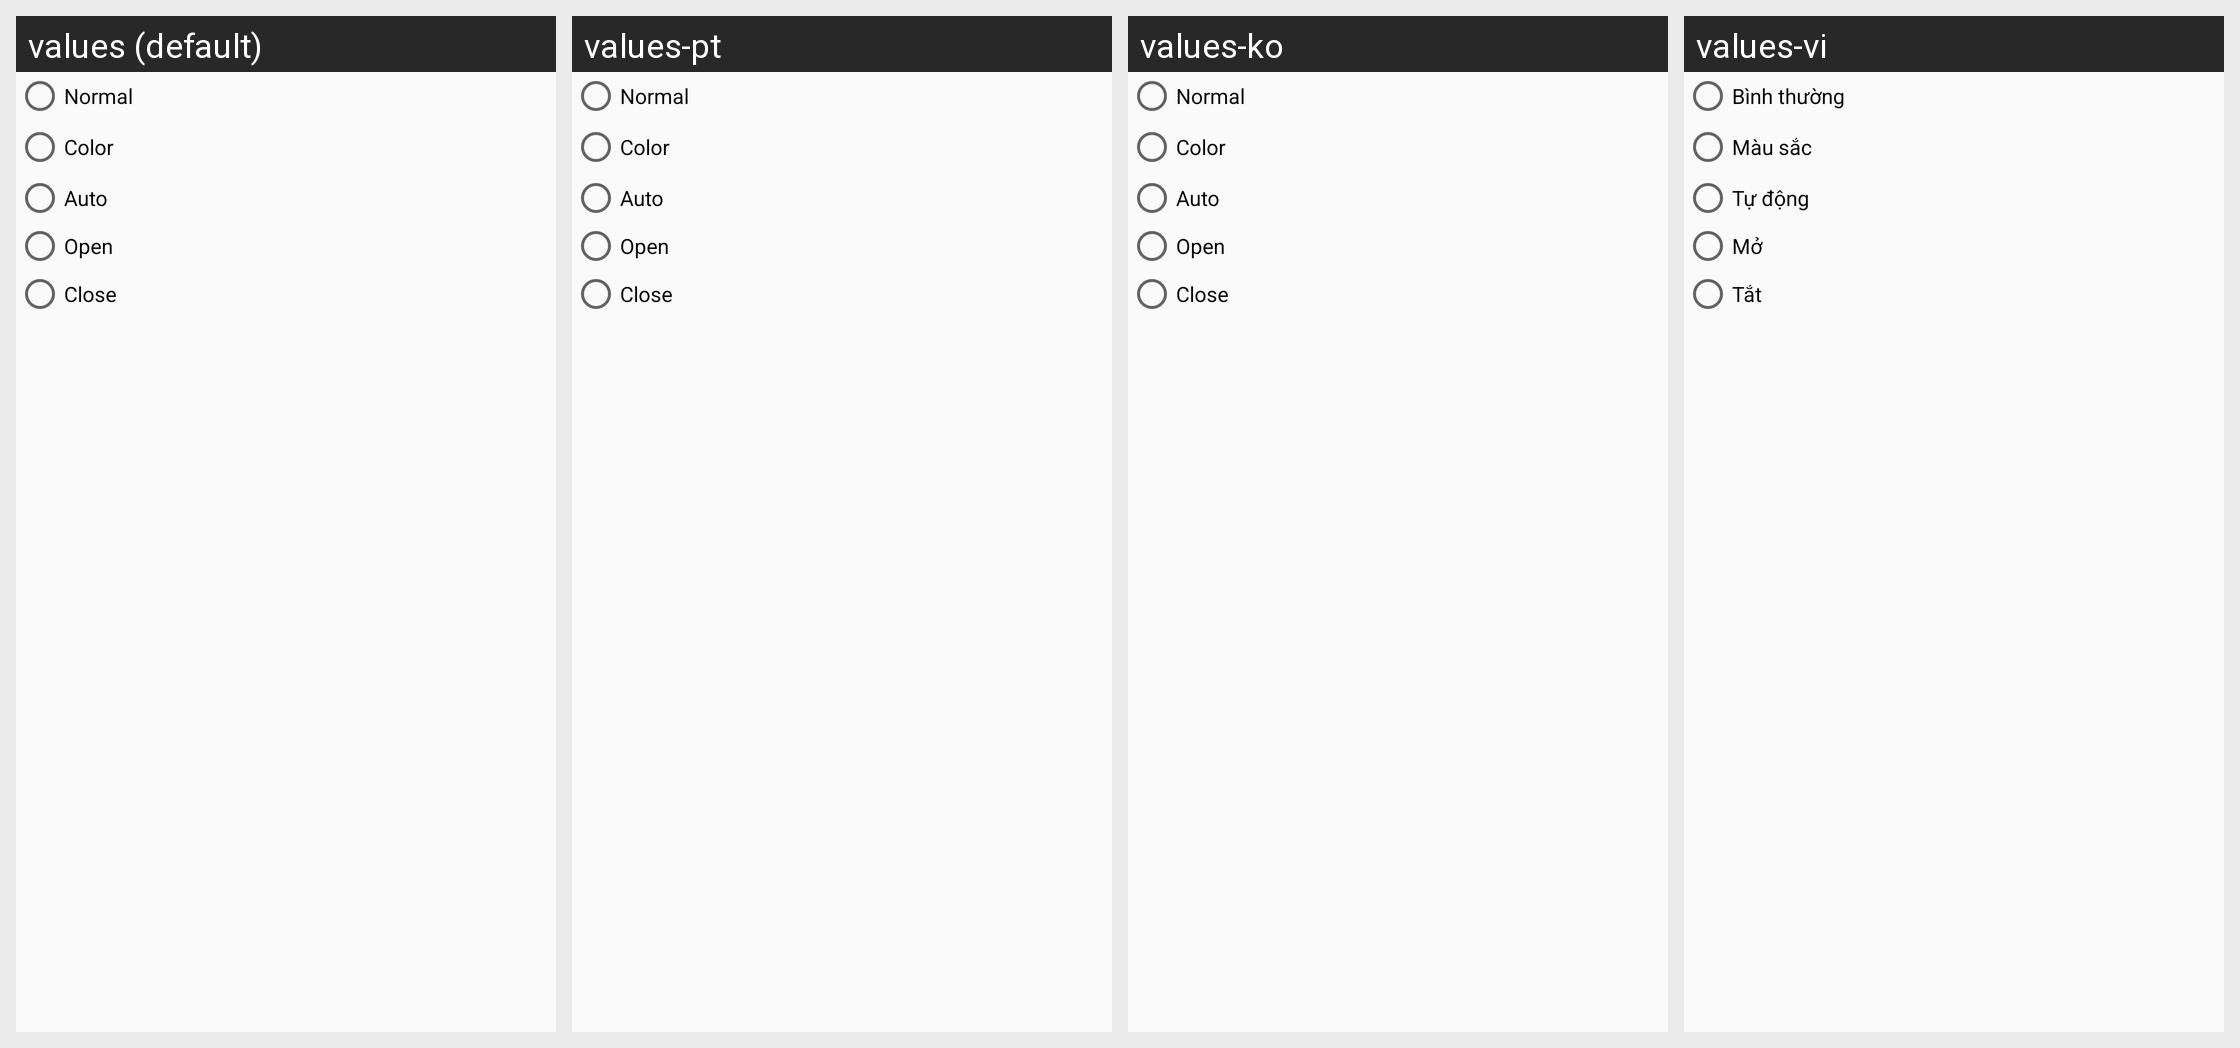

For this localized Android screen grid, give each drawn string resource with its value in every locale shown.
Android screen res/layout/popview_light_set.xml rendered under 4 locales, left to right: values (default), values-pt, values-ko, values-vi. Device: Nexus 5 (rendered at 1080×1920; each locale shown at half size, 540×960, under a caption strip naming it); theme AppTheme.
Other locales in the repository, not shown: values-de, values-es, values-fr, values-it, values-ja, values-tr, values-zh-rCN.
Strings drawn on this screen, with the default value and each locale's value (text and hints the layout hard-codes, and strings that could not be matched under every locale, appear in the picture but are not listed):

live_view_light_normal
  values: Normal
  values-pt: Normal
  values-ko: Normal
  values-vi: Bình thường

live_view_light_color
  values: Color
  values-pt: Color
  values-ko: Color
  values-vi: Màu sắc

live_view_light_auto
  values: Auto
  values-pt: Auto
  values-ko: Auto
  values-vi: Tự động

live_view_light_open
  values: Open
  values-pt: Open
  values-ko: Open
  values-vi: Mở

live_view_light_close
  values: Close
  values-pt: Close
  values-ko: Close
  values-vi: Tắt
